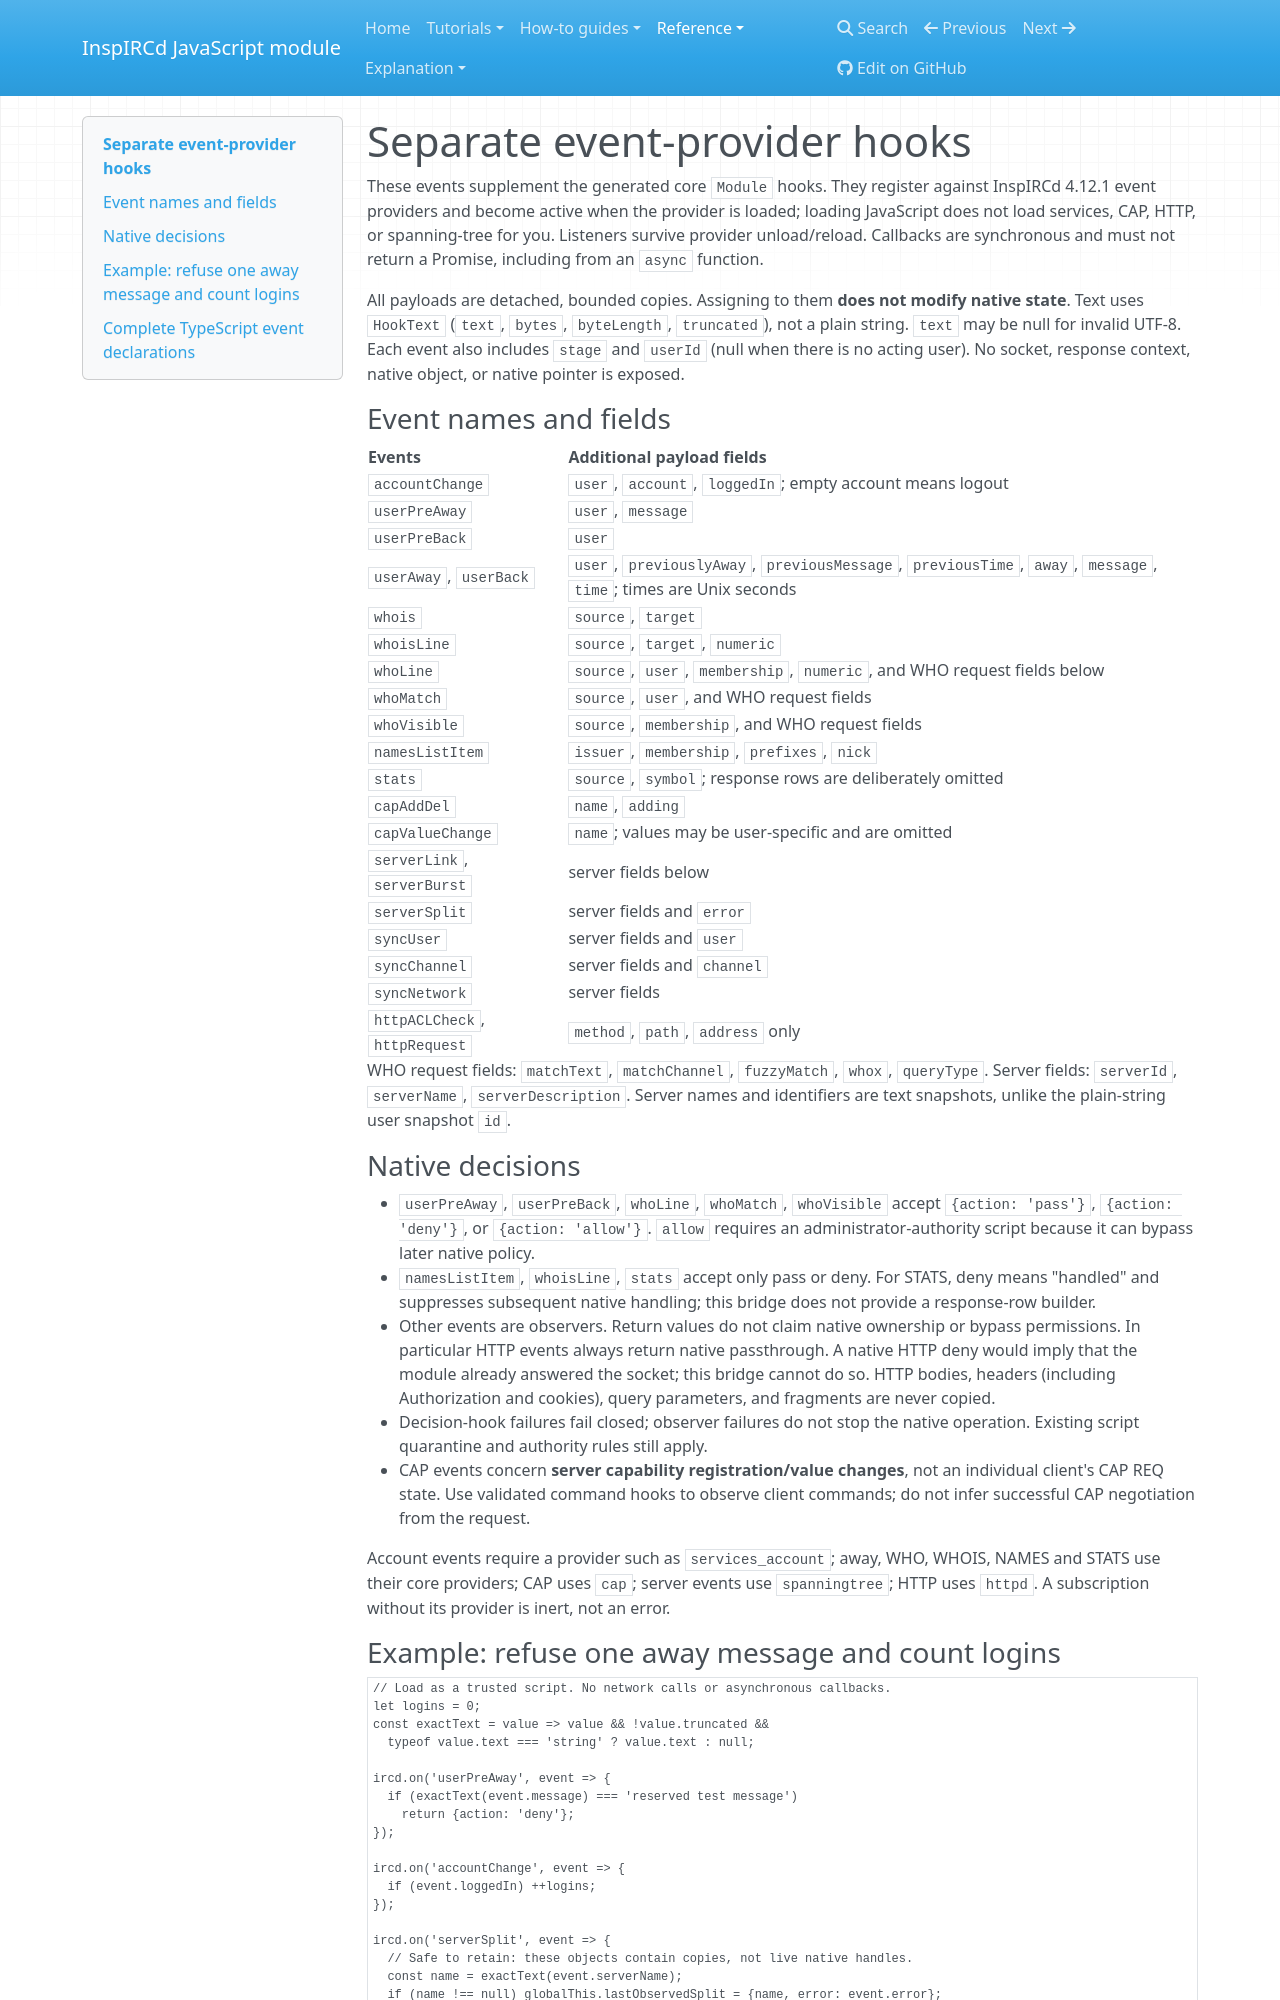

repository: r33drichards/docker · page: reference/events/index.html · generator: mkdocs

<!-- Generated by tools/generate_docs_reference.py; edit JAVASCRIPT.md or the binding sources. -->
# Separate event-provider hooks

These events supplement the generated core `Module` hooks. They register against
InspIRCd 4.12.1 event providers and become active when the provider is loaded;
loading JavaScript does not load services, CAP, HTTP, or spanning-tree for you.
Listeners survive provider unload/reload. Callbacks are synchronous and must not
return a Promise, including from an `async` function.

All payloads are detached, bounded copies. Assigning to them **does not modify
native state**. Text uses `HookText` (`text`, `bytes`, `byteLength`, `truncated`),
not a plain string. `text` may be null for invalid UTF-8. Each event also includes
`stage` and `userId` (null when there is no acting user). No socket, response
context, native object, or native pointer is exposed.

### Event names and fields

| Events | Additional payload fields |
| --- | --- |
| `accountChange` | `user`, `account`, `loggedIn`; empty account means logout |
| `userPreAway` | `user`, `message` |
| `userPreBack` | `user` |
| `userAway`, `userBack` | `user`, `previouslyAway`, `previousMessage`, `previousTime`, `away`, `message`, `time`; times are Unix seconds |
| `whois` | `source`, `target` |
| `whoisLine` | `source`, `target`, `numeric` |
| `whoLine` | `source`, `user`, `membership`, `numeric`, and WHO request fields below |
| `whoMatch` | `source`, `user`, and WHO request fields |
| `whoVisible` | `source`, `membership`, and WHO request fields |
| `namesListItem` | `issuer`, `membership`, `prefixes`, `nick` |
| `stats` | `source`, `symbol`; response rows are deliberately omitted |
| `capAddDel` | `name`, `adding` |
| `capValueChange` | `name`; values may be user-specific and are omitted |
| `serverLink`, `serverBurst` | server fields below |
| `serverSplit` | server fields and `error` |
| `syncUser` | server fields and `user` |
| `syncChannel` | server fields and `channel` |
| `syncNetwork` | server fields |
| `httpACLCheck`, `httpRequest` | `method`, `path`, `address` only |

WHO request fields: `matchText`, `matchChannel`, `fuzzyMatch`, `whox`, `queryType`.
Server fields: `serverId`, `serverName`, `serverDescription`. Server names and
identifiers are text snapshots, unlike the plain-string user snapshot `id`.

### Native decisions

- `userPreAway`, `userPreBack`, `whoLine`, `whoMatch`, `whoVisible` accept
  `{action: 'pass'}`, `{action: 'deny'}`, or `{action: 'allow'}`. `allow` requires
  an administrator-authority script because it can bypass later native policy.
- `namesListItem`, `whoisLine`, `stats` accept only pass or deny. For STATS, deny
  means "handled" and suppresses subsequent native handling; this bridge does
  not provide a response-row builder.
- Other events are observers. Return values do not claim native ownership or
  bypass permissions. In particular HTTP events always return native passthrough.
  A native HTTP deny would imply that the module already answered the socket;
  this bridge cannot do so. HTTP bodies, headers (including Authorization and
  cookies), query parameters, and fragments are never copied.
- Decision-hook failures fail closed; observer failures do not stop the native
  operation. Existing script quarantine and authority rules still apply.
- CAP events concern **server capability registration/value changes**, not an
  individual client's CAP REQ state. Use validated command hooks to observe
  client commands; do not infer successful CAP negotiation from the request.

Account events require a provider such as `services_account`; away, WHO, WHOIS,
NAMES and STATS use their core providers; CAP uses `cap`; server events use
`spanningtree`; HTTP uses `httpd`. A subscription without its provider is inert,
not an error.
